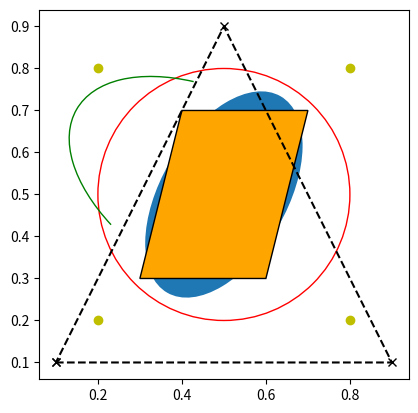

The script that saved this image:
#!/usr/bin/env python3
# -*- coding: utf-8 -*-
"""
Created on Sun Oct 15 12:35:47 2017

@author: mh70
"""

#!/usr/bin/env python3
# -*- coding: utf-8 -*-
"""
Created on Sun Oct 15 12:20:04 2017

@author: mh70
"""

import matplotlib.pyplot as plt
from matplotlib import patches
from matplotlib.path import Path

#a = plt.plot([0.2, 0.2], [0.2, 0.8], [0.8, 0.8], [0.2, 0.8])


center = (0.5, 0.5)
radius = 0.3
c = plt.Circle(center, radius, color='r', fill = False)

width, heigth =  radius, radius * 1.8
angle = -30
e = patches.Ellipse(center, width, heigth, angle = -30)

a = patches.Arc(center, width * 1.5 , heigth * 1.5,  angle=60,
                theta1=45, theta2=135, color = "green")

vertices = [
    (0.3, 0.3),
    (0.4, 0.7),
    (0.7, 0.7),
    (0.6, 0.3),
    (0., 0.), # ignored
        ]
codes = [
    Path.MOVETO,
    Path.LINETO,
    Path.LINETO,
    Path.LINETO,
    Path.CLOSEPOLY,
        ]
path = Path(vertices, codes)
patch_p = patches.PathPatch(path, facecolor="orange")


fig, ax = plt.subplots()
ax.set_aspect('equal')

ax.add_patch(e)
ax.add_artist(c)
ax.add_patch(a)
ax.add_patch(patch_p)
ax.plot([0.2, 0.2, 0.8, 0.8], [0.2, 0.8, 0.2, 0.8], "o", color = 'y')
ax.plot( [0.1, 0.9, 0.5, 0.1], [0.1, 0.1, 0.9, 0.1], "x--", color = "black")

"""
plt.plot([1,2,3,4], [1,4,9,16], 'ro')
plt.axis([0, 6, 0, 20])
plt.show()

A Circle is a subclass of an Artist, and an axes has an add_artist method.

"""
